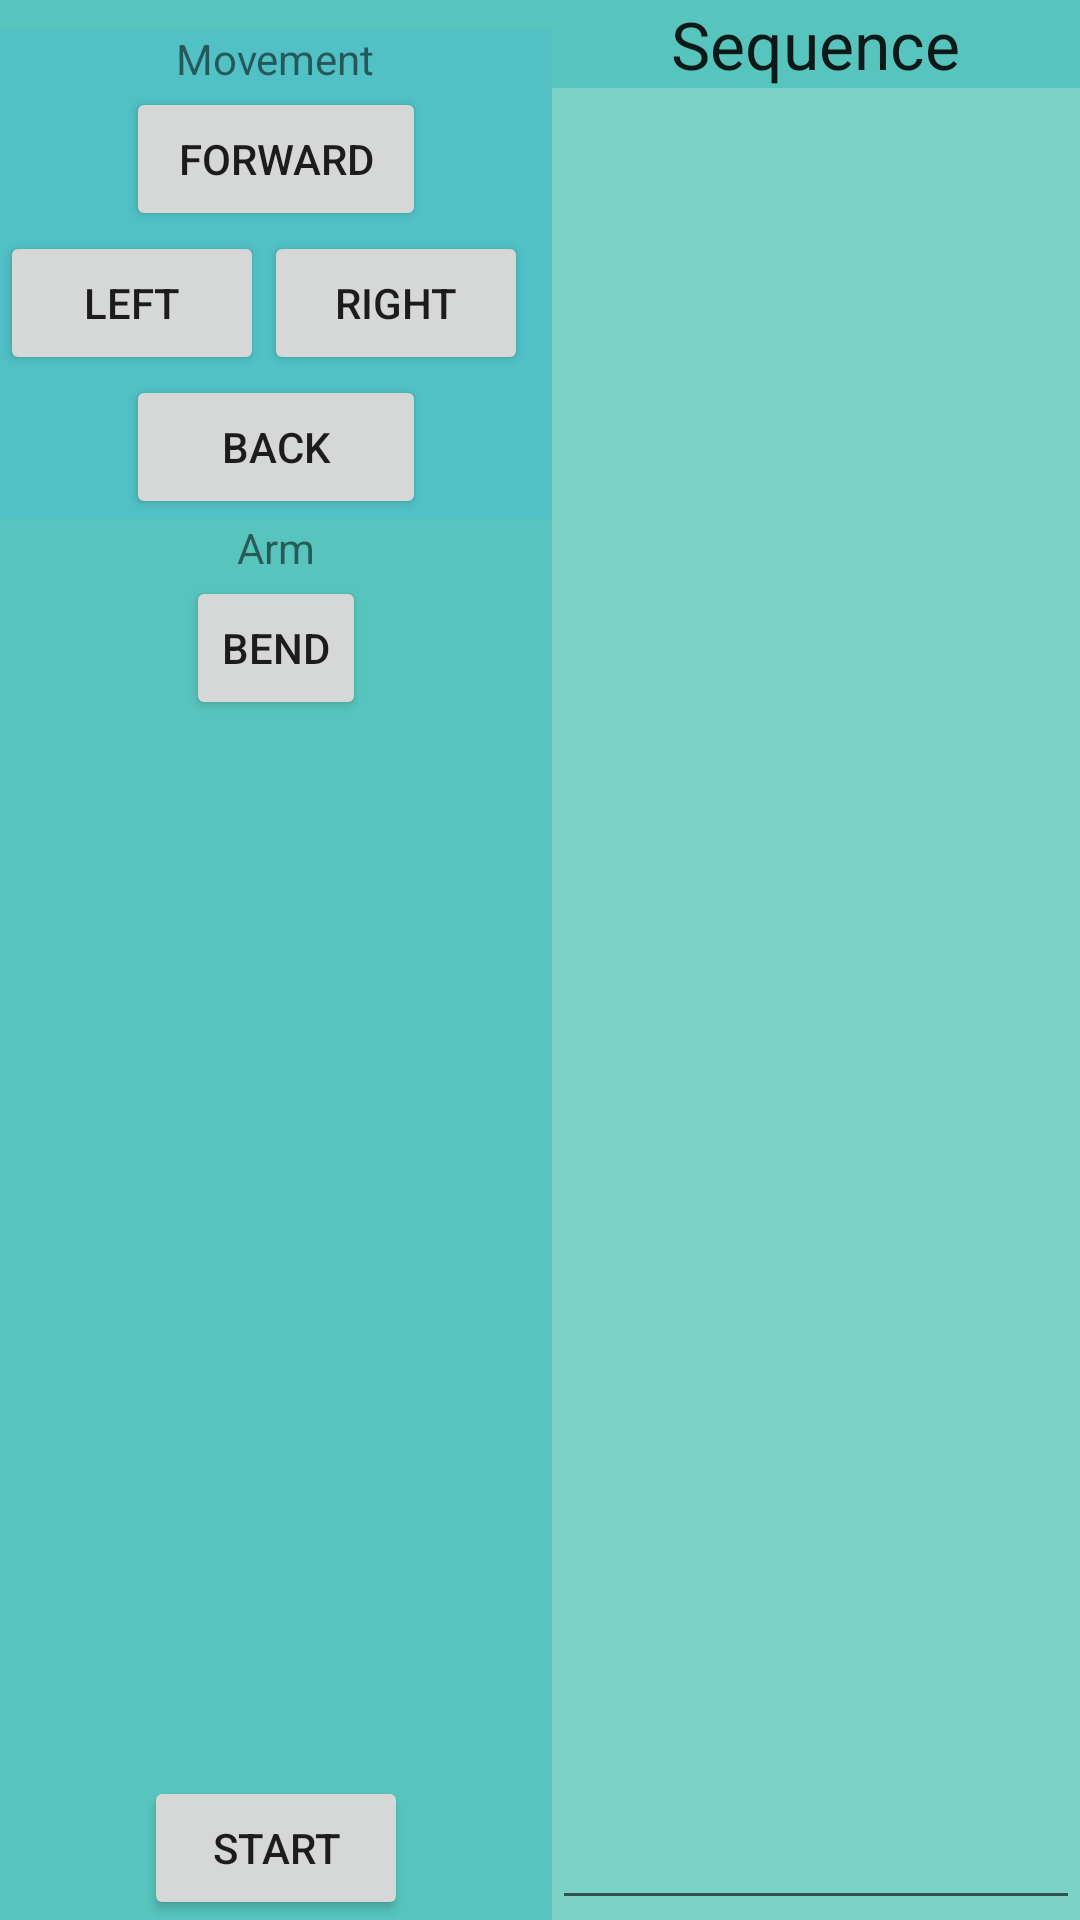

The Android layout XML behind this screen, and the referenced resources:
<!-- AndroidManifest.xml: application theme AppTheme -->
<!-- res/layout/activity_commander.xml -->
<?xml version="1.0" encoding="utf-8"?>
<RelativeLayout xmlns:android="http://schemas.android.com/apk/res/android"
    xmlns:tools="http://schemas.android.com/tools" android:layout_width="match_parent"
    android:layout_height="match_parent" android:paddingLeft="@dimen/activity_horizontal_margin"
    android:paddingRight="@dimen/activity_horizontal_margin"
    android:paddingTop="@dimen/activity_vertical_margin"
    android:paddingBottom="@dimen/activity_vertical_margin"
    tools:context="co.quizic.robert2.CommanderActivity"
    android:padding="0dp">
    <LinearLayout
        android:orientation="horizontal"
        android:layout_width="match_parent"
        android:layout_height="match_parent"
        android:background="@color/colorC"
        android:id="@+id/commandPane"
        >

        <LinearLayout
            android:orientation="vertical"
            android:layout_width="184dp"
            android:layout_height="match_parent"
            android:layout_gravity="center_horizontal">

            <Space
                android:layout_width="match_parent"
                android:layout_height="10dp" />


            <LinearLayout
                android:orientation="vertical"
                android:layout_width="match_parent"
                android:layout_height="wrap_content"
                android:layout_gravity="center_horizontal"
                android:background="@color/colorE">

                <TextView
                    android:layout_width="wrap_content"
                    android:layout_height="wrap_content"
                    android:textAppearance="?android:attr/textAppearanceSmall"
                    android:text="Movement"
                    android:id="@+id/textView2"
                    android:layout_gravity="center_horizontal" />

                <Button
                    android:layout_width="100dp"
                    android:layout_height="wrap_content"
                    android:text="forward"
                    android:id="@+id/button"
                    android:layout_row="0"
                    android:layout_column="0"
                    android:onClick="addCommand"
                    android:layout_gravity="center_horizontal" />

                <LinearLayout
                    android:orientation="horizontal"
                    android:layout_width="match_parent"
                    android:layout_height="wrap_content">

                    <Button
                        android:layout_width="wrap_content"
                        android:layout_height="wrap_content"
                        android:text="left"
                        android:id="@+id/button4"
                        android:layout_row="0"
                        android:layout_column="3"
                        android:onClick="addCommand"/>

                    <Button
                        android:layout_width="wrap_content"
                        android:layout_height="wrap_content"
                        android:text="right"
                        android:id="@+id/button2"
                        android:layout_row="0"
                        android:layout_column="2" android:onClick="addCommand" />

                </LinearLayout>

                <Button
                    android:layout_width="100dp"
                    android:layout_height="wrap_content"
                    android:text="back"
                    android:id="@+id/button3"
                    android:layout_row="0"
                    android:layout_column="1" android:onClick="addCommand"
                    android:layout_gravity="center_horizontal" />

            </LinearLayout>

            <Space
                android:layout_width="match_parent"
                android:layout_height="wrap_content" />

            <LinearLayout
                android:orientation="vertical"
                android:layout_width="match_parent"
                android:layout_height="103dp"
                android:layout_gravity="center_horizontal">

                <TextView
                    android:layout_width="wrap_content"
                    android:layout_height="wrap_content"
                    android:textAppearance="?android:attr/textAppearanceSmall"
                    android:text="Arm"
                    android:id="@+id/textView4"
                    android:layout_gravity="center_horizontal" />

                <Button
                    style="?android:attr/buttonStyleSmall"
                    android:layout_width="wrap_content"
                    android:layout_height="wrap_content"
                    android:text="bend"
                    android:id="@+id/button5"
                    android:layout_gravity="center_horizontal" />
            </LinearLayout>

            <LinearLayout
                android:orientation="vertical"
                android:layout_width="match_parent"
                android:layout_height="match_parent"
                android:layout_gravity="center_horizontal"
                android:gravity="bottom">

                <Button
                    android:layout_width="wrap_content"
                    android:layout_height="wrap_content"
                    android:text="Start"
                    android:id="@+id/button6"
                    android:onClick="sendBT"
                    android:layout_gravity="center_horizontal|bottom" />
            </LinearLayout>

        </LinearLayout>

        <LinearLayout
            android:orientation="vertical"
            android:layout_width="match_parent"
            android:layout_height="match_parent"
            android:layout_gravity="right"
            android:weightSum="1"
            android:background="@color/colorB">

            <LinearLayout
                android:orientation="horizontal"
                android:layout_width="match_parent"
                android:layout_height="wrap_content"
                android:layout_gravity="center_horizontal"
                android:gravity="center_horizontal"
                android:background="@color/colorC">

                <TextView
                    android:layout_width="wrap_content"
                    android:layout_height="wrap_content"
                    android:textAppearance="?android:attr/textAppearanceLarge"
                    android:text="Sequence"
                    android:id="@+id/textView3"
                    android:layout_gravity="center_vertical" />

            </LinearLayout>


            <EditText
                android:layout_width="match_parent"
                android:layout_height="match_parent"
                android:inputType="textMultiLine"
                android:ems="20"
                android:id="@+id/editText" />





        </LinearLayout>

    </LinearLayout>
</RelativeLayout>
<!-- resources referenced by this layout -->
<resources>
  <color name="colorB">#7cd2c4</color>
  <color name="colorC">#57c5be</color>
  <color name="colorE">#51c1c6</color>
  <style name="AppTheme" parent="Theme.AppCompat.Light.DarkActionBar">
          
          <item name="colorPrimary">@color/colorPrimary</item>
          <item name="colorPrimaryDark">@color/colorPrimaryDark</item>
          <item name="colorAccent">@color/colorAccent</item>
          <item name="android:navigationBarColor">@color/colorLessBright</item>
          <item name="android:statusBarColor">@color/colorE</item>
      </style>
  <color name="colorPrimary">#3F51B5</color>
  <color name="colorPrimaryDark">#303F9F</color>
  <color name="colorAccent">#FF4081</color>
  <color name="colorLessBright">#3a3a3a</color>
</resources>
